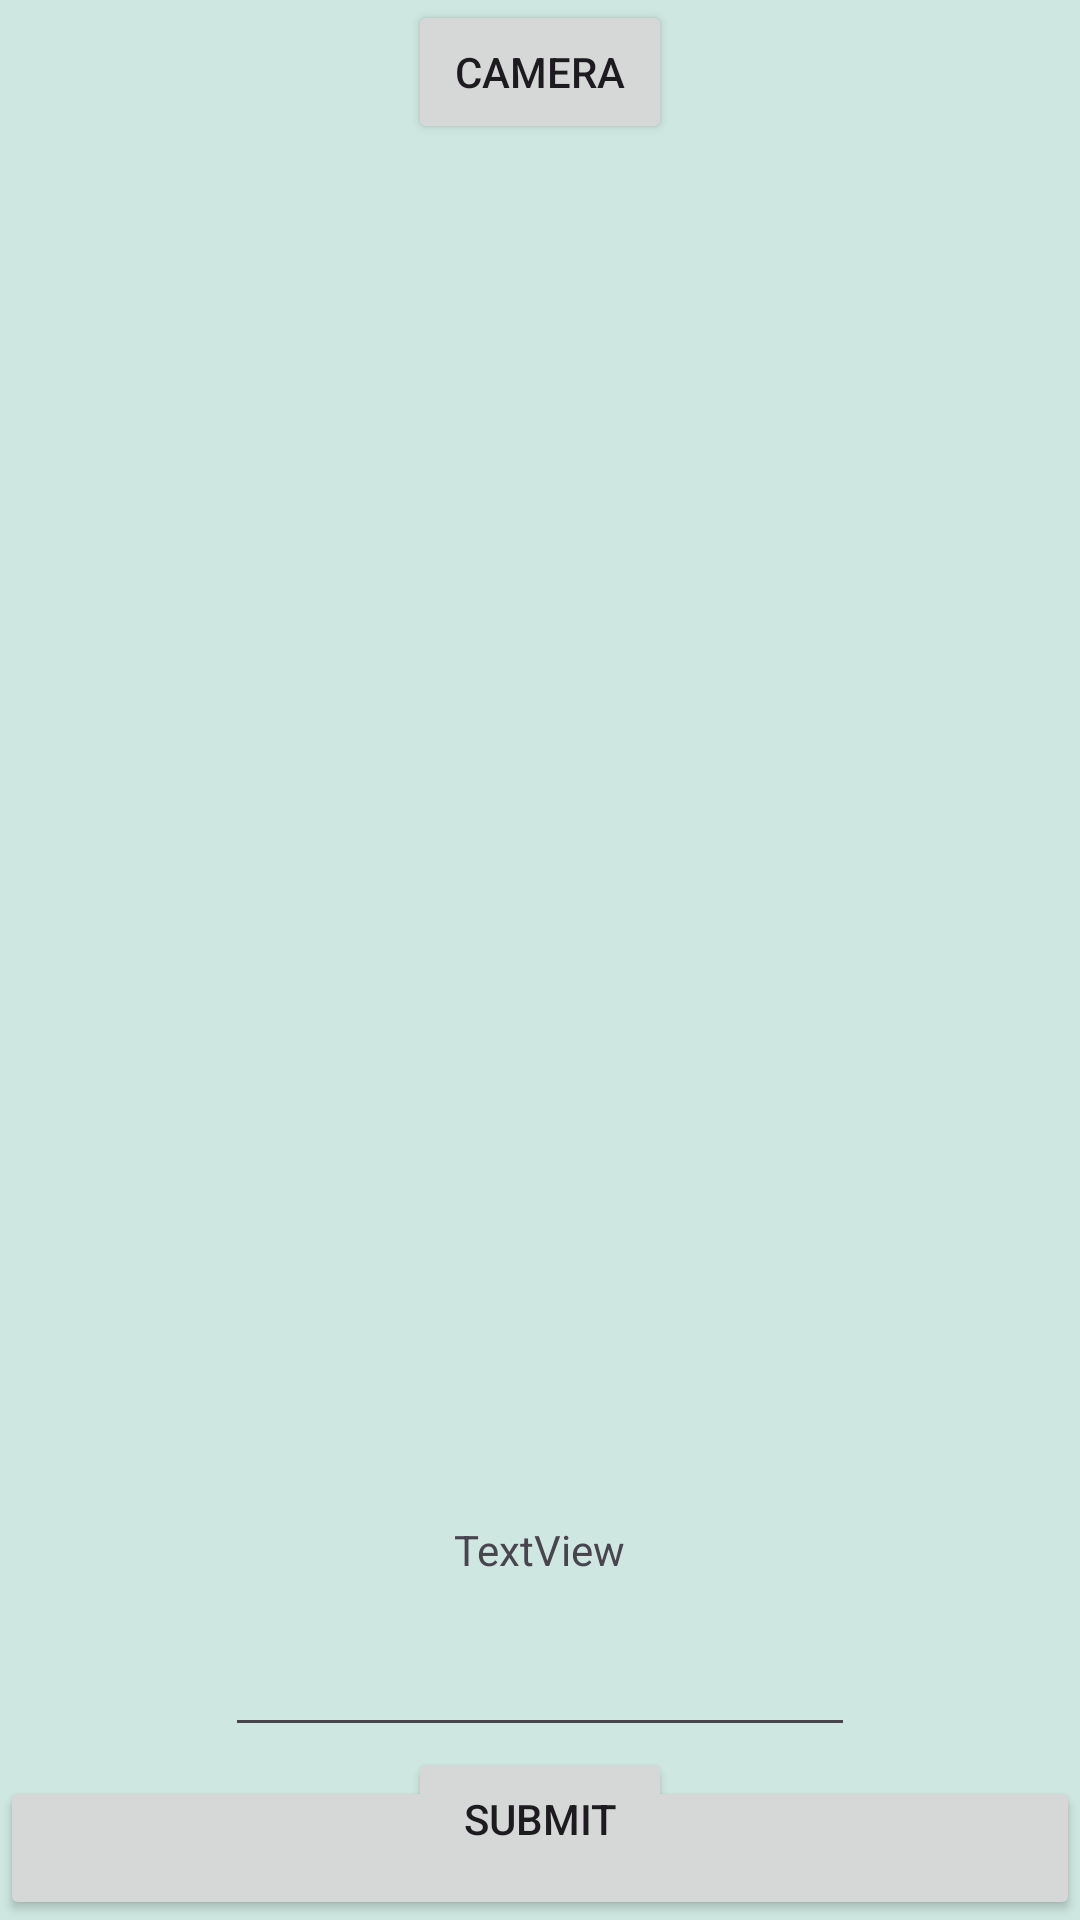

Reconstruct the res/layout file that produces this screen, plus the resources it refers to.
<!-- AndroidManifest.xml: application theme Theme.RASD -->
<!-- res/layout/fragment_camera_screen.xml -->
<?xml version="1.0" encoding="utf-8"?>
<RelativeLayout xmlns:android="http://schemas.android.com/apk/res/android"
    xmlns:app="http://schemas.android.com/apk/res-auto"
    xmlns:tools="http://schemas.android.com/tools"
    android:layout_width="match_parent"
    android:layout_height="match_parent"
    android:background="@color/background"
    tools:context=".MainActivity">

    <Button
        android:id="@+id/captureButton"
        android:layout_width="wrap_content"
        android:layout_height="wrap_content"
        android:layout_centerHorizontal="true"
        android:text="Camera" />

    

    <ImageView
        android:id="@+id/imageView"
        android:layout_width="386dp"
        android:layout_height="399dp"
        android:layout_below="@+id/captureButton"
        android:layout_centerHorizontal="true"
        android:layout_marginStart="30dp"
        android:layout_marginTop="24dp"
        android:layout_marginBottom="10dp" />

    <Button
        android:id="@+id/secActivityBtn"
        android:layout_width="wrap_content"
        android:layout_height="wrap_content"
        android:layout_alignParentStart="true"
        android:layout_alignParentEnd="true"
        android:layout_alignParentBottom="true"
        android:text="Next"
        app:layout_constraintBottom_toBottomOf="parent"
        app:layout_constraintEnd_toEndOf="parent"
        app:layout_constraintStart_toStartOf="parent" />

    <TextView
        android:id="@+id/textView2"
        android:layout_width="wrap_content"
        android:layout_height="wrap_content"
        android:layout_below="@+id/imageView"
        android:layout_centerHorizontal="true"
        android:layout_marginTop="26dp"
        android:text="TextView" />

    <Button
        android:id="@+id/submitBtn"
        android:layout_width="wrap_content"
        android:layout_height="wrap_content"
        android:layout_below="@+id/editTextTextPersonName3"
        android:layout_centerHorizontal="true"
        android:text="Submit" />

    <EditText
        android:id="@+id/editTextTextPersonName3"
        android:layout_width="wrap_content"
        android:layout_height="wrap_content"
        android:layout_below="@+id/textView2"
        android:layout_centerHorizontal="true"
        android:layout_marginTop="15dp"
        android:ems="10"
        android:inputType="textPersonName"
        android:textAlignment="center" />



</RelativeLayout>
<!-- resources referenced by this layout -->
<resources>
  <color name="background">#CEE8E1</color>
  <style name="Theme.RASD" parent="Base.Theme.RASD" />
  <style name="Base.Theme.RASD" parent="Theme.Material3.DayNight.NoActionBar">
          
          <item name="colorPrimary">@color/themebtn</item>
  
          
      </style>
  <color name="themebtn">#024855</color>
</resources>
